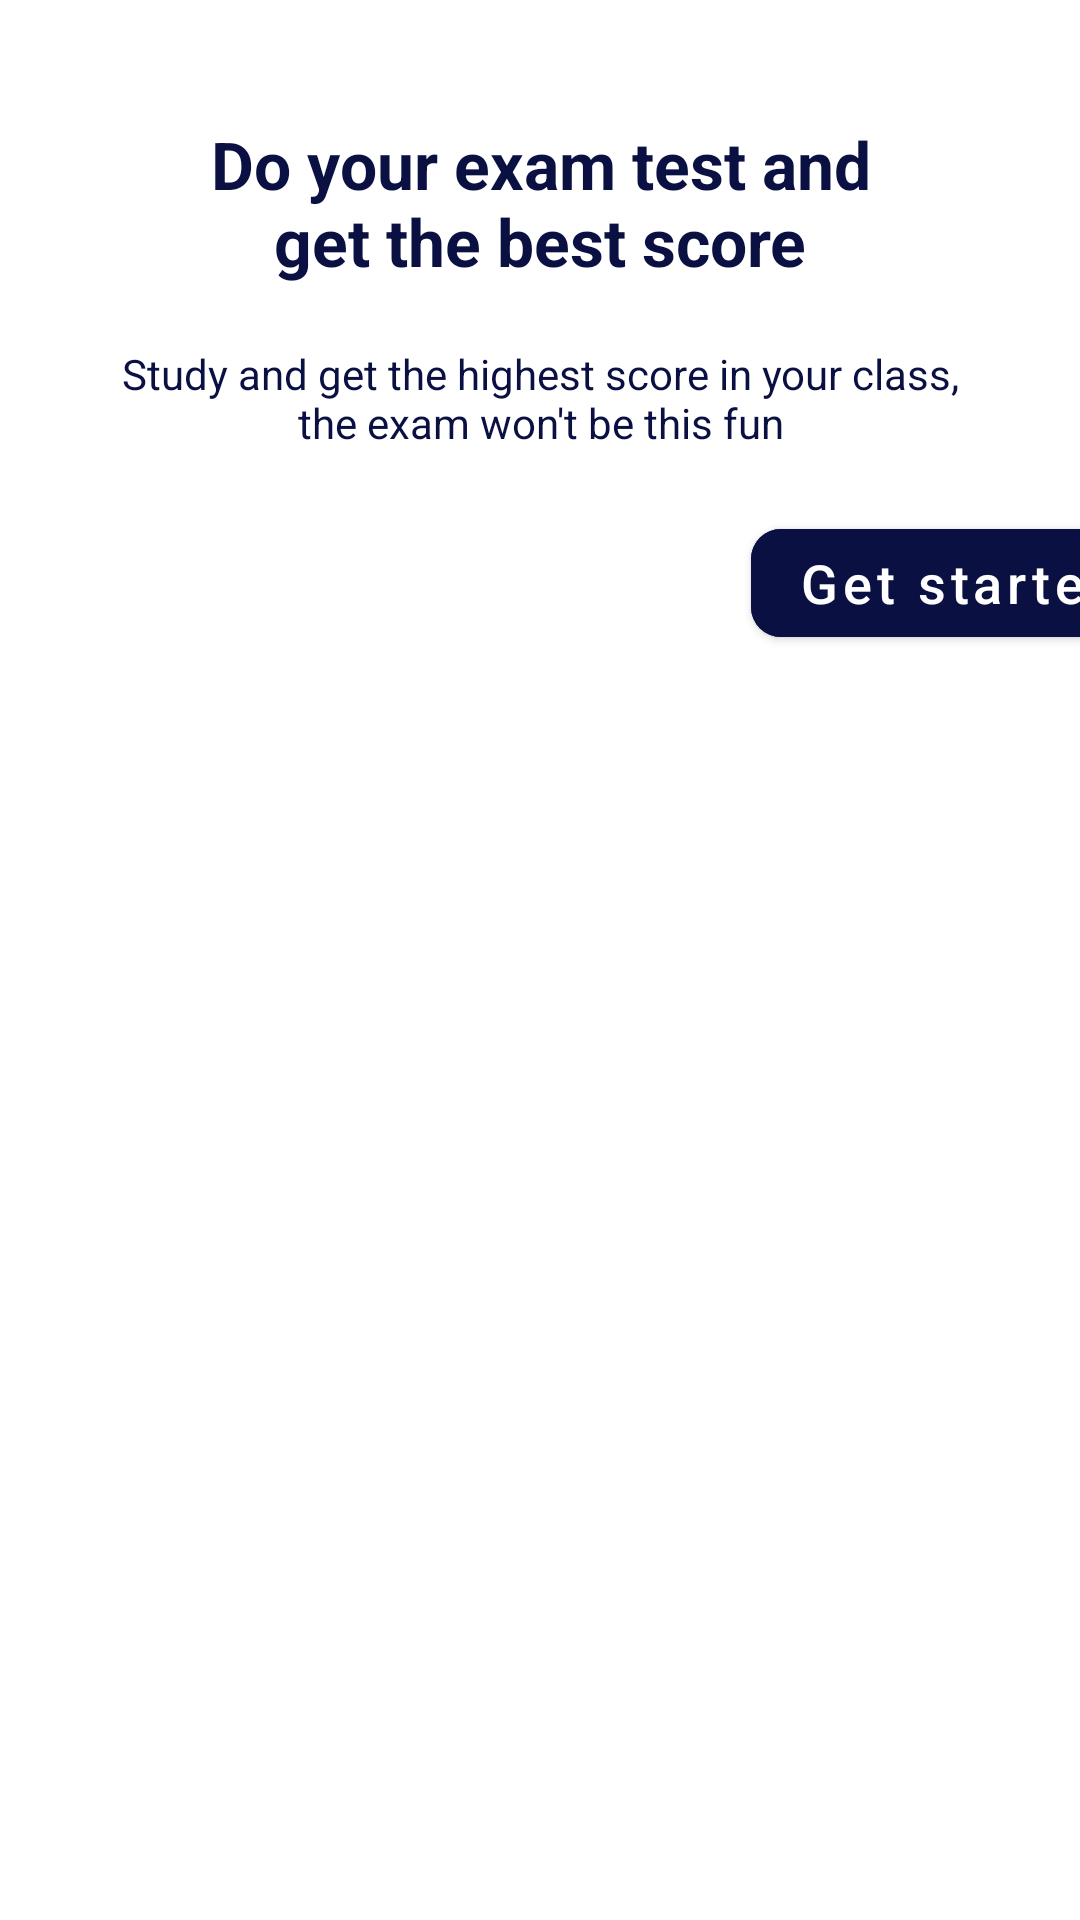

Layout XML and referenced resources for this Android screen:
<!-- AndroidManifest.xml: application theme Theme.ExamProjectApp -->
<!-- res/layout/fragment_on_board.xml -->
<?xml version="1.0" encoding="utf-8"?>
<androidx.constraintlayout.widget.ConstraintLayout xmlns:android="http://schemas.android.com/apk/res/android"
    xmlns:tools="http://schemas.android.com/tools"
    android:layout_width="match_parent"
    android:layout_height="match_parent"
    android:background="@color/bg"
    xmlns:app="http://schemas.android.com/apk/res-auto"
    tools:context=".fragments.OnBoardFragment">

    <androidx.constraintlayout.widget.ConstraintLayout
        android:layout_width="match_parent"
        android:layout_height="match_parent"
        app:layout_constraintStart_toStartOf="parent"
        app:layout_constraintTop_toTopOf="parent"
        app:layout_constraintEnd_toEndOf="parent">


        <ImageView
            android:id="@+id/img_board"
            android:layout_width="wrap_content"
            android:layout_height="wrap_content"
            app:layout_constraintTop_toTopOf="parent"
            app:layout_constraintStart_toStartOf="parent"
            app:layout_constraintEnd_toEndOf="parent"
            android:src="@drawable/img_onboard"
            />

        <TextView
            android:id="@+id/tv_board1"
            android:layout_width="240dp"
            android:layout_height="wrap_content"
            android:text="@string/do_your_exam_test_and_get_the_best_score"
            android:textSize="22sp"
            android:textColor="@color/onBoard_text_color"
            app:layout_constraintTop_toBottomOf="@id/img_board"
            android:gravity="center"
            app:layout_constraintStart_toStartOf="parent"
            app:layout_constraintEnd_toEndOf="parent"
            android:layout_marginTop="40dp"
            android:textStyle="bold"

            />

        <TextView
            android:id="@+id/tv_board2"
            android:layout_width="300dp"
            android:layout_height="wrap_content"
            android:text="@string/study_and_get_the_highest_score_in_your_class_the_exam_won_t_be_this_fun"
            android:textSize="14sp"
            android:textColor="@color/onBoard_text_color"
            app:layout_constraintTop_toBottomOf="@id/tv_board1"
            android:gravity="center"
            app:layout_constraintStart_toStartOf="parent"
            app:layout_constraintEnd_toEndOf="parent"
            android:layout_marginTop="20dp"
            />


        <com.google.android.material.button.MaterialButton
            android:id="@+id/btn_get_started"
            android:layout_width="wrap_content"
            android:layout_height="wrap_content"
            app:layout_constraintTop_toBottomOf="@id/tv_board2"
            app:layout_constraintEnd_toEndOf="parent"
            android:text="@string/get_started"
            android:layout_marginTop="20dp"
            android:backgroundTint="@color/onBoard_text_color"
            android:textAllCaps="false"
            android:textSize="18sp"
            app:cornerRadius="10dp"
            app:layout_constraintStart_toStartOf="parent"
            android:layout_marginStart="280dp"
            android:textColor="@color/white"

            />




    </androidx.constraintlayout.widget.ConstraintLayout>



</androidx.constraintlayout.widget.ConstraintLayout>
<!-- resources referenced by this layout -->
<resources>
  <color name="bg">#F2FFFFFF</color>
  <color name="onBoard_text_color">#0A1042</color>
  <color name="white">#FFFFFFFF</color>
  <string name="do_your_exam_test_and_get_the_best_score">Do your exam test and get the best score</string>
  <string name="get_started">Get started</string>
  <string name="study_and_get_the_highest_score_in_your_class_the_exam_won_t_be_this_fun">Study and get the highest score in your class, the exam won\'t be this fun</string>
  <style name="Theme.ExamProjectApp" parent="Theme.MaterialComponents.DayNight.NoActionBar">
          
  
          <item name="colorOnSecondary">@color/black</item>
          
          <item name="android:statusBarColor">?attr/colorPrimaryVariant</item>
          
      </style>
  <color name="black">#FF000000</color>
</resources>
